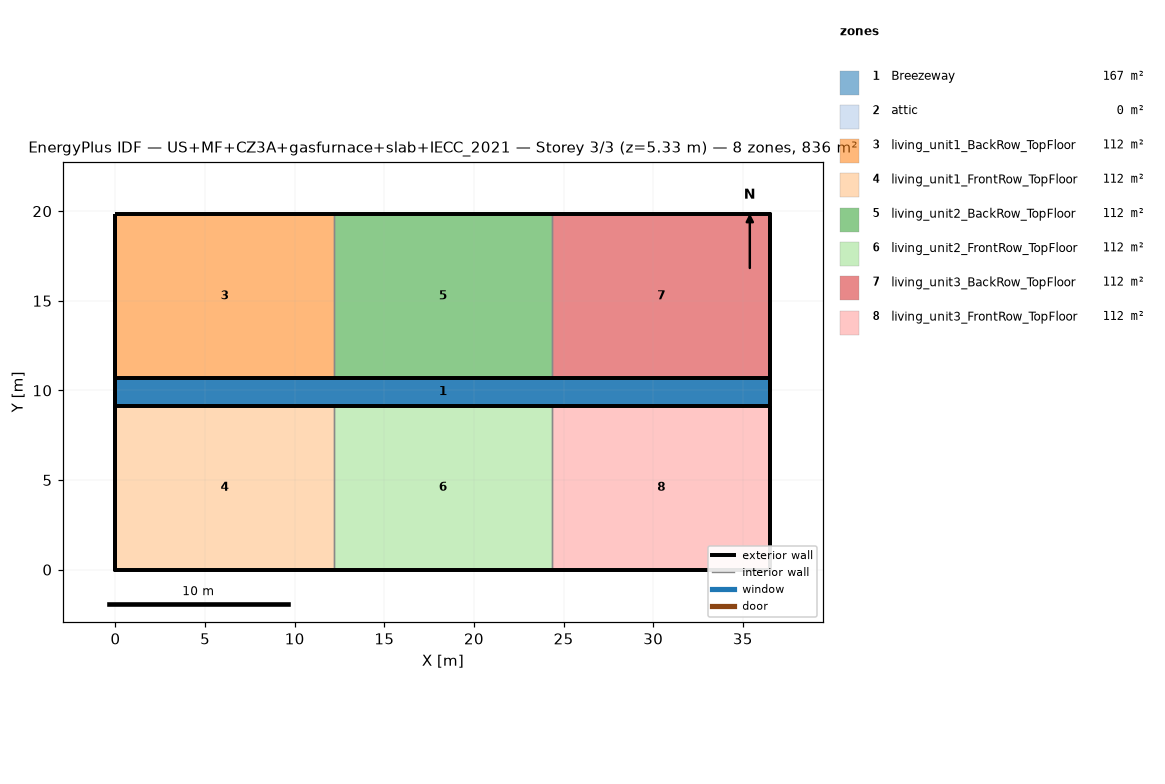
=== STOREY PLAN SPEC (per zone: floor XY polygon, exterior-wall plan segments, windows/doors) ===
zone 1: Breezeway  (167.0 m²)
  floor: (36.54, 9.16) (0.00, 9.16) (0.00, 10.68) (36.54, 10.68)
  floor: (36.54, 9.16) (0.00, 9.16) (0.00, 10.68) (36.54, 10.68)
  floor: (36.54, 9.16) (0.00, 9.16) (0.00, 10.68) (36.54, 10.68)
zone 2: attic  (0.0 m²)
  exterior wall: (36.54, 0.00) – (36.54, 19.84) – (36.54, 9.92)  [29.8 m]
  exterior wall: (0.00, 19.84) – (0.00, 0.00) – (0.00, 9.92)  [29.8 m]
zone 3: living_unit1_BackRow_TopFloor  (111.5 m²)
  floor: (12.18, 10.68) (0.00, 10.68) (0.00, 19.84) (12.18, 19.84)
  exterior wall: (12.18, 19.84) – (0.00, 19.84)  [12.2 m]
  exterior wall: (0.00, 19.84) – (0.00, 10.68)  [9.2 m]
  exterior wall: (0.00, 10.68) – (12.18, 10.68)  [12.2 m]
  interior walls: 1
zone 4: living_unit1_FrontRow_TopFloor  (111.5 m²)
  floor: (12.18, 0.00) (0.00, 0.00) (0.00, 9.16) (12.18, 9.16)
  exterior wall: (0.00, 0.00) – (12.18, 0.00)  [12.2 m]
  exterior wall: (0.00, 9.16) – (0.00, 0.00)  [9.2 m]
  exterior wall: (12.18, 9.16) – (0.00, 9.16)  [12.2 m]
  interior walls: 1
zone 5: living_unit2_BackRow_TopFloor  (111.5 m²)
  floor: (24.36, 10.68) (12.18, 10.68) (12.18, 19.84) (24.36, 19.84)
  exterior wall: (12.18, 10.68) – (24.36, 10.68)  [12.2 m]
  exterior wall: (24.36, 19.84) – (12.18, 19.84)  [12.2 m]
  interior walls: 2
zone 6: living_unit2_FrontRow_TopFloor  (111.5 m²)
  floor: (24.36, 0.00) (12.18, 0.00) (12.18, 9.16) (24.36, 9.16)
  exterior wall: (12.18, 0.00) – (24.36, 0.00)  [12.2 m]
  exterior wall: (24.36, 9.16) – (12.18, 9.16)  [12.2 m]
  interior walls: 2
zone 7: living_unit3_BackRow_TopFloor  (111.5 m²)
  floor: (36.54, 10.68) (24.36, 10.68) (24.36, 19.84) (36.54, 19.84)
  exterior wall: (36.54, 10.68) – (36.54, 19.84)  [9.2 m]
  exterior wall: (36.54, 19.84) – (24.36, 19.84)  [12.2 m]
  exterior wall: (24.36, 10.68) – (36.54, 10.68)  [12.2 m]
  interior walls: 1
zone 8: living_unit3_FrontRow_TopFloor  (111.5 m²)
  floor: (36.54, 0.00) (24.36, 0.00) (24.36, 9.16) (36.54, 9.16)
  exterior wall: (24.36, 0.00) – (36.54, 0.00)  [12.2 m]
  exterior wall: (36.54, 0.00) – (36.54, 9.16)  [9.2 m]
  exterior wall: (36.54, 9.16) – (24.36, 9.16)  [12.2 m]
  interior walls: 1

=== DERIVED (storey summary) ===
Building: US+MF+CZ3A+gasfurnace+slab+IECC_2021
Storey: 3 of 3  (floor level z = 5.33 m)
Storey gross floor area: 836.2 m²
Zones on this storey: 8
  - Breezeway: floor 167.0 m²
  - attic: floor 0.0 m²; exterior wall 59.5 m (81.9 m²); WWR 0.0%
  - living_unit1_BackRow_TopFloor: floor 111.5 m²; exterior wall 33.5 m (86.9 m²); WWR 0.0%
  - living_unit1_FrontRow_TopFloor: floor 111.5 m²; exterior wall 33.5 m (86.9 m²); WWR 0.0%
  - living_unit2_BackRow_TopFloor: floor 111.5 m²; exterior wall 24.4 m (63.1 m²); WWR 0.0%
  - living_unit2_FrontRow_TopFloor: floor 111.5 m²; exterior wall 24.4 m (63.1 m²); WWR 0.0%
  - living_unit3_BackRow_TopFloor: floor 111.5 m²; exterior wall 33.5 m (86.9 m²); WWR 0.0%
  - living_unit3_FrontRow_TopFloor: floor 111.5 m²; exterior wall 33.5 m (86.9 m²); WWR 0.0%
Zone adjacency (shared interzone walls):
  - living_unit1_BackRow_TopFloor ↔ living_unit2_BackRow_TopFloor
  - living_unit1_FrontRow_TopFloor ↔ living_unit2_FrontRow_TopFloor
  - living_unit2_BackRow_TopFloor ↔ living_unit3_BackRow_TopFloor
  - living_unit2_FrontRow_TopFloor ↔ living_unit3_FrontRow_TopFloor